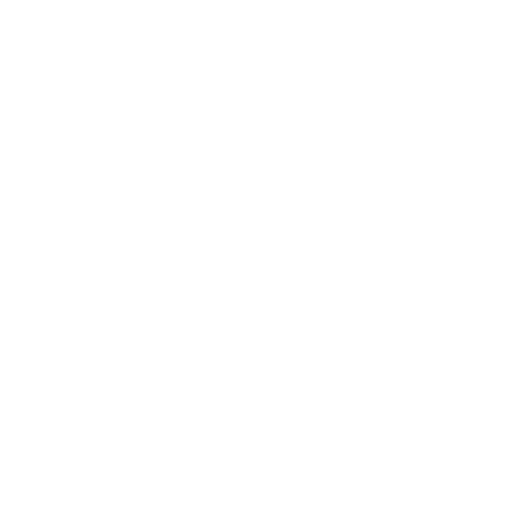
t = 0.00 s
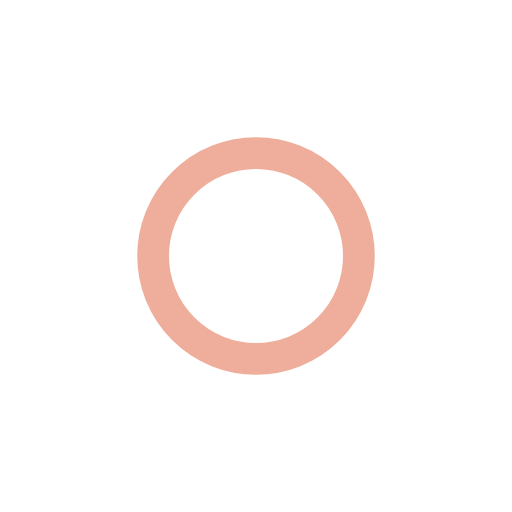
t = 0.50 s
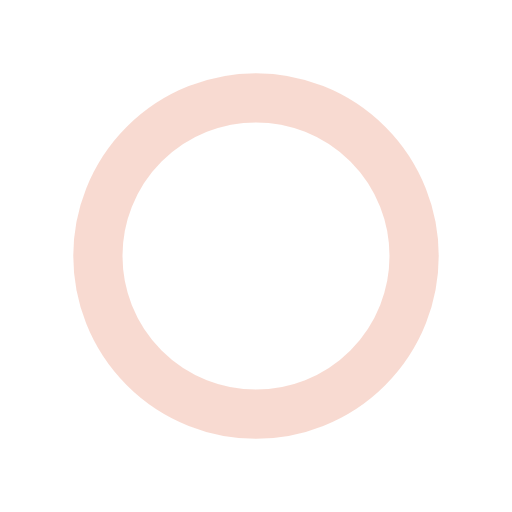
t = 1.00 s
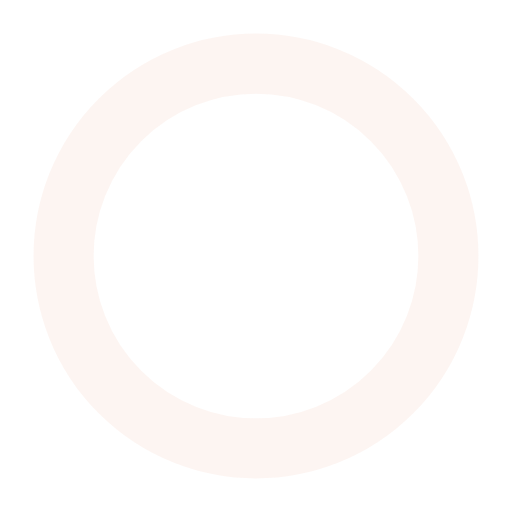
t = 1.50 s

The animated SVG that drew these frames (rendered in a browser with its animation timeline set to each time). Animation: 3 SMIL elements (animate=3); one cycle of 2.00 s, repeats indefinitely.

<svg xmlns="http://www.w3.org/2000/svg" viewBox="0 0 200 200"><circle fill="none" stroke-opacity="1" stroke="#DF5E39" stroke-width=".5" cx="100" cy="100" r="0"><animate attributeName="r" calcMode="spline" dur="2" values="1;80" keyTimes="0;1" keySplines="0 .2 .5 1" repeatCount="indefinite"></animate><animate attributeName="stroke-width" calcMode="spline" dur="2" values="0;25" keyTimes="0;1" keySplines="0 .2 .5 1" repeatCount="indefinite"></animate><animate attributeName="stroke-opacity" calcMode="spline" dur="2" values="1;0" keyTimes="0;1" keySplines="0 .2 .5 1" repeatCount="indefinite"></animate></circle></svg>
